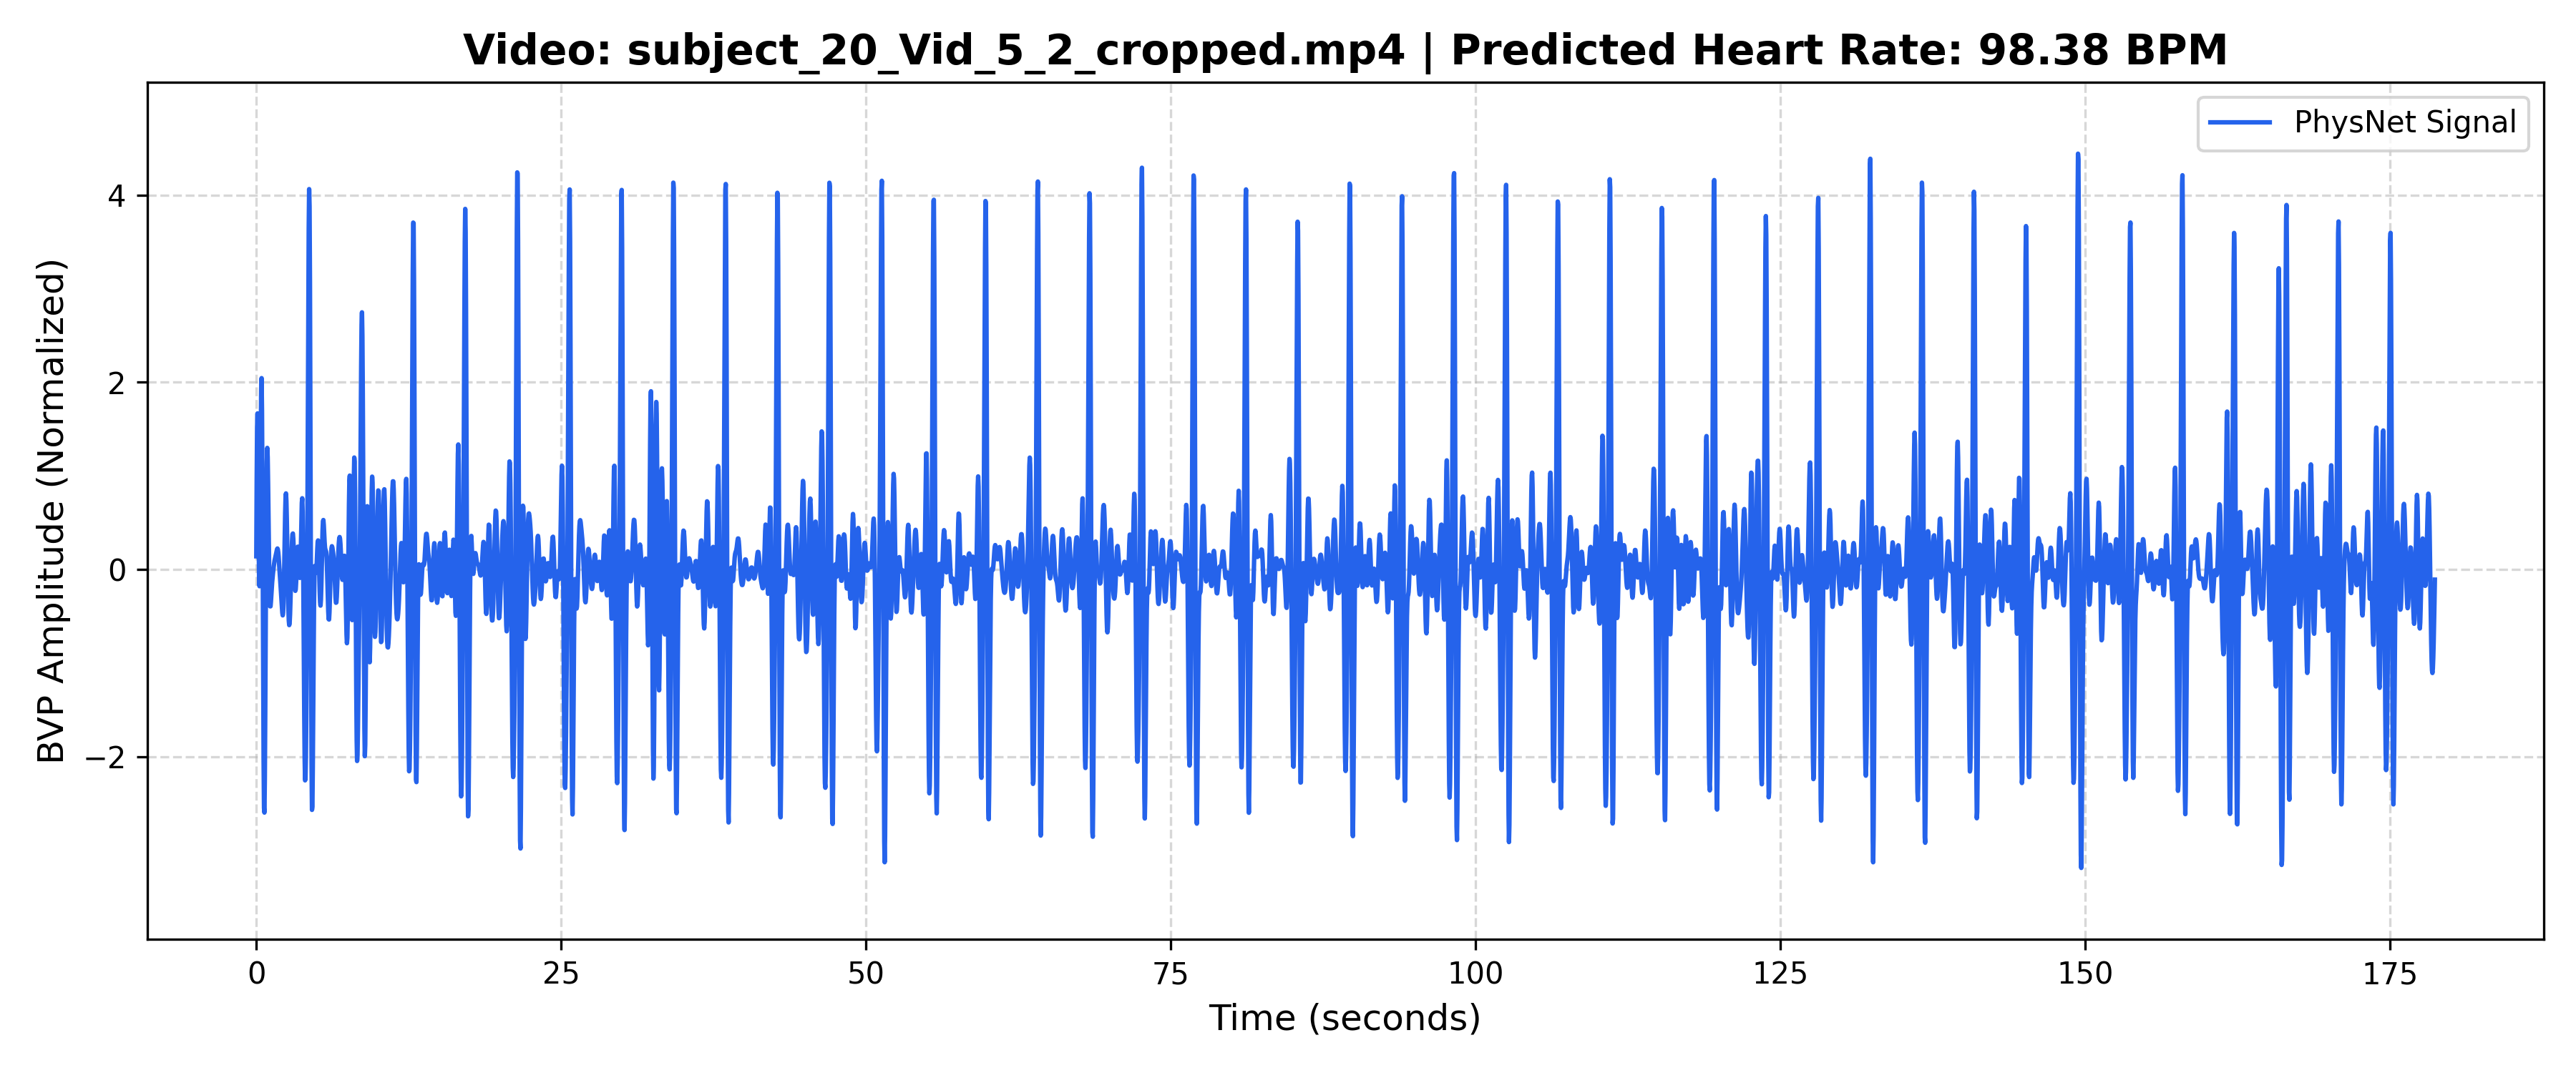

Source data for this figure (header and first rows):
Time_Sec, Amplitude
0.000000, 0.1416
0.03333, 0.9579
0.06667, 1.52
0.1, 1.668
0.1333, 1.394
0.1667, 0.8423
0.2, 0.2496
0.2333, -0.1432
0.2667, -0.1786
0.3, 0.1666
0.3333, 0.7779
0.3667, 1.445
0.4, 1.931
0.4333, 2.045
0.4667, 1.697
0.5, 0.9285
0.5333, -0.1043
0.5667, -1.174
0.6, -2.047
0.6333, -2.547
0.6667, -2.596
0.7, -2.225
0.7333, -1.548
0.7667, -0.7229
0.8, 0.08443
0.8333, 0.7389
0.8667, 1.154
0.9, 1.299
0.9333, 1.199
0.9667, 0.9201
1, 0.5521
1.033, 0.1845
1.067, -0.1141
1.1, -0.3076
1.133, -0.3932
1.167, -0.3932
1.2, -0.3411
1.233, -0.2685
1.267, -0.1969
1.3, -0.1358
1.333, -0.08559
1.367, -0.04229
1.4, -0.002101
1.433, 0.03574
1.467, 0.06929
1.5, 0.09644
1.533, 0.1174
1.567, 0.135
1.6, 0.1531
1.633, 0.1741
1.667, 0.197
1.7, 0.2165
1.733, 0.2245
1.767, 0.214
1.8, 0.1824
1.833, 0.1321
1.867, 0.0697
1.9, 0.002385
1.933, -0.0641
1.967, -0.1278
... 5,301 more rows
